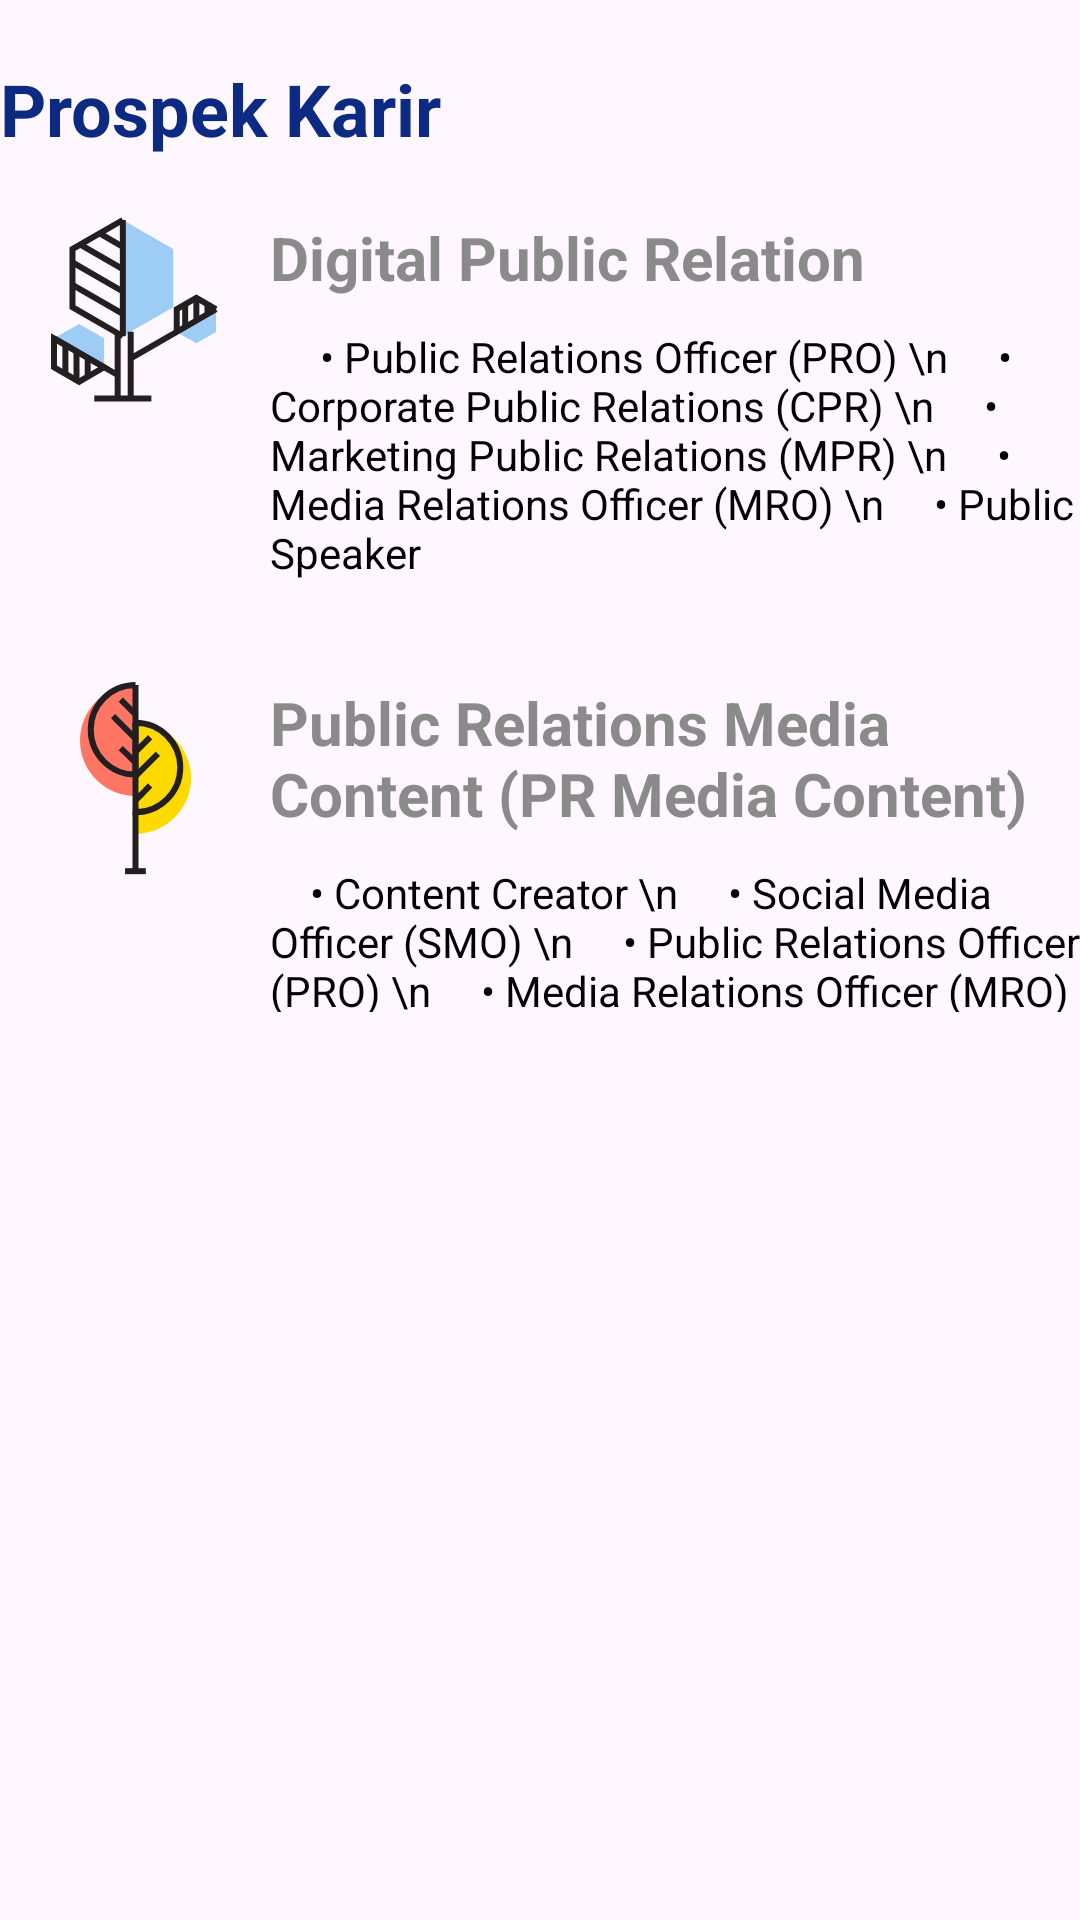

Produce the Android XML layout that renders to this screen, including the resource entries it uses.
<!-- AndroidManifest.xml: application theme Theme.Politkeniklp3i -->
<!-- res/layout/fragment_prospek_karir.xml -->
<?xml version="1.0" encoding="utf-8"?>
<FrameLayout xmlns:android="http://schemas.android.com/apk/res/android"
    xmlns:app="http://schemas.android.com/apk/res-auto"
    xmlns:tools="http://schemas.android.com/tools"
    android:layout_width="match_parent"
    android:layout_height="match_parent"
    tools:context=".FragmentProspekKarir">


    <ScrollView
        android:layout_width="match_parent"
        android:layout_height="match_parent">

        <LinearLayout
            android:layout_width="match_parent"
            android:layout_height="wrap_content"
            android:orientation="vertical" >

            <TextView
                android:id="@+id/judul1"
                android:layout_width="240dp"
                android:layout_height="wrap_content"
                android:layout_marginTop="20dp"
                android:text="Prospek Karir"
                android:textColor="@color/dark_blue1"
                android:textSize="24sp"
                android:textStyle="bold" />

            <LinearLayout
                android:layout_width="match_parent"
                android:layout_height="135dp"
                android:layout_marginTop="20dp"
                android:orientation="horizontal">

                <ImageView
                    android:id="@+id/imageView2"
                    android:layout_width="90dp"
                    android:layout_height="wrap_content"
                    android:src="@drawable/ic_pohon_biru" />

                <LinearLayout
                    android:layout_width="match_parent"
                    android:layout_height="match_parent"
                    android:orientation="vertical">

                    <TextView
                        android:id="@+id/textView8"
                        android:layout_width="match_parent"
                        android:layout_height="wrap_content"
                        android:text="Digital Public Relation"
                        android:textColor="@color/grey"
                        android:textSize="20sp"
                        android:textStyle="bold" />

                    <TextView
                        android:id="@+id/textView4"
                        android:layout_width="match_parent"
                        android:layout_height="60dp"
                        android:textSize="14sp"
                        android:layout_marginTop="10dp"
                        android:layout_weight="1"
                        android:text="     • Public Relations Officer (PRO)
\n     • Corporate Public Relations (CPR)
\n     • Marketing Public Relations (MPR)
\n     • Media Relations Officer (MRO)
\n     • Public Speaker"
                        android:textColor="@color/black" />

                </LinearLayout>

            </LinearLayout>

            <LinearLayout
                android:layout_width="match_parent"
                android:layout_height="180dp"
                android:layout_marginTop="20dp"
                android:layout_marginBottom="90dp"
                android:orientation="horizontal">

                <ImageView
                    android:id="@+id/imageView3"
                    android:layout_width="90dp"
                    android:layout_height="wrap_content"
                    android:src="@drawable/ic_pohon_orange" />

                <LinearLayout
                    android:layout_width="match_parent"
                    android:layout_height="match_parent"
                    android:orientation="vertical">

                    <TextView
                        android:id="@+id/textView9"
                        android:layout_width="match_parent"
                        android:layout_height="wrap_content"
                        android:text="Public Relations Media Content (PR Media Content)"
                        android:textColor="@color/grey"
                        android:textSize="20sp"
                        android:textStyle="bold" />

                    <TextView
                        android:id="@+id/textView5"
                        android:layout_width="match_parent"
                        android:layout_height="130dp"
                        android:layout_marginTop="10dp"
                        android:layout_marginBottom="70dp"
                        android:layout_weight="1"
                        android:text="    • Content Creator
\n     • Social Media Officer (SMO)
\n     • Public Relations Officer (PRO)
\n     • Media Relations Officer (MRO)
\n     • Public Speaker"
                        android:textColor="@color/black"
                        android:textSize="14sp" />

                </LinearLayout>

            </LinearLayout>

        </LinearLayout>
    </ScrollView>
</FrameLayout>
<!-- resources referenced by this layout -->
<resources>
  <color name="black">#FF000000</color>
  <color name="dark_blue1">#0D2A82</color>
  <color name="grey">#8B8A8A</color>
  <!-- drawable ic_pohon_biru: vector/xml drawable (drawable, 3687 chars, omitted) -->
  <!-- drawable ic_pohon_orange: vector/xml drawable (drawable, 2287 chars, omitted) -->
  <style name="Theme.Politkeniklp3i" parent="Base.Theme.Politkeniklp3i" />
  <style name="Base.Theme.Politkeniklp3i" parent="Theme.Material3.DayNight.NoActionBar">
          
          
      </style>
</resources>
